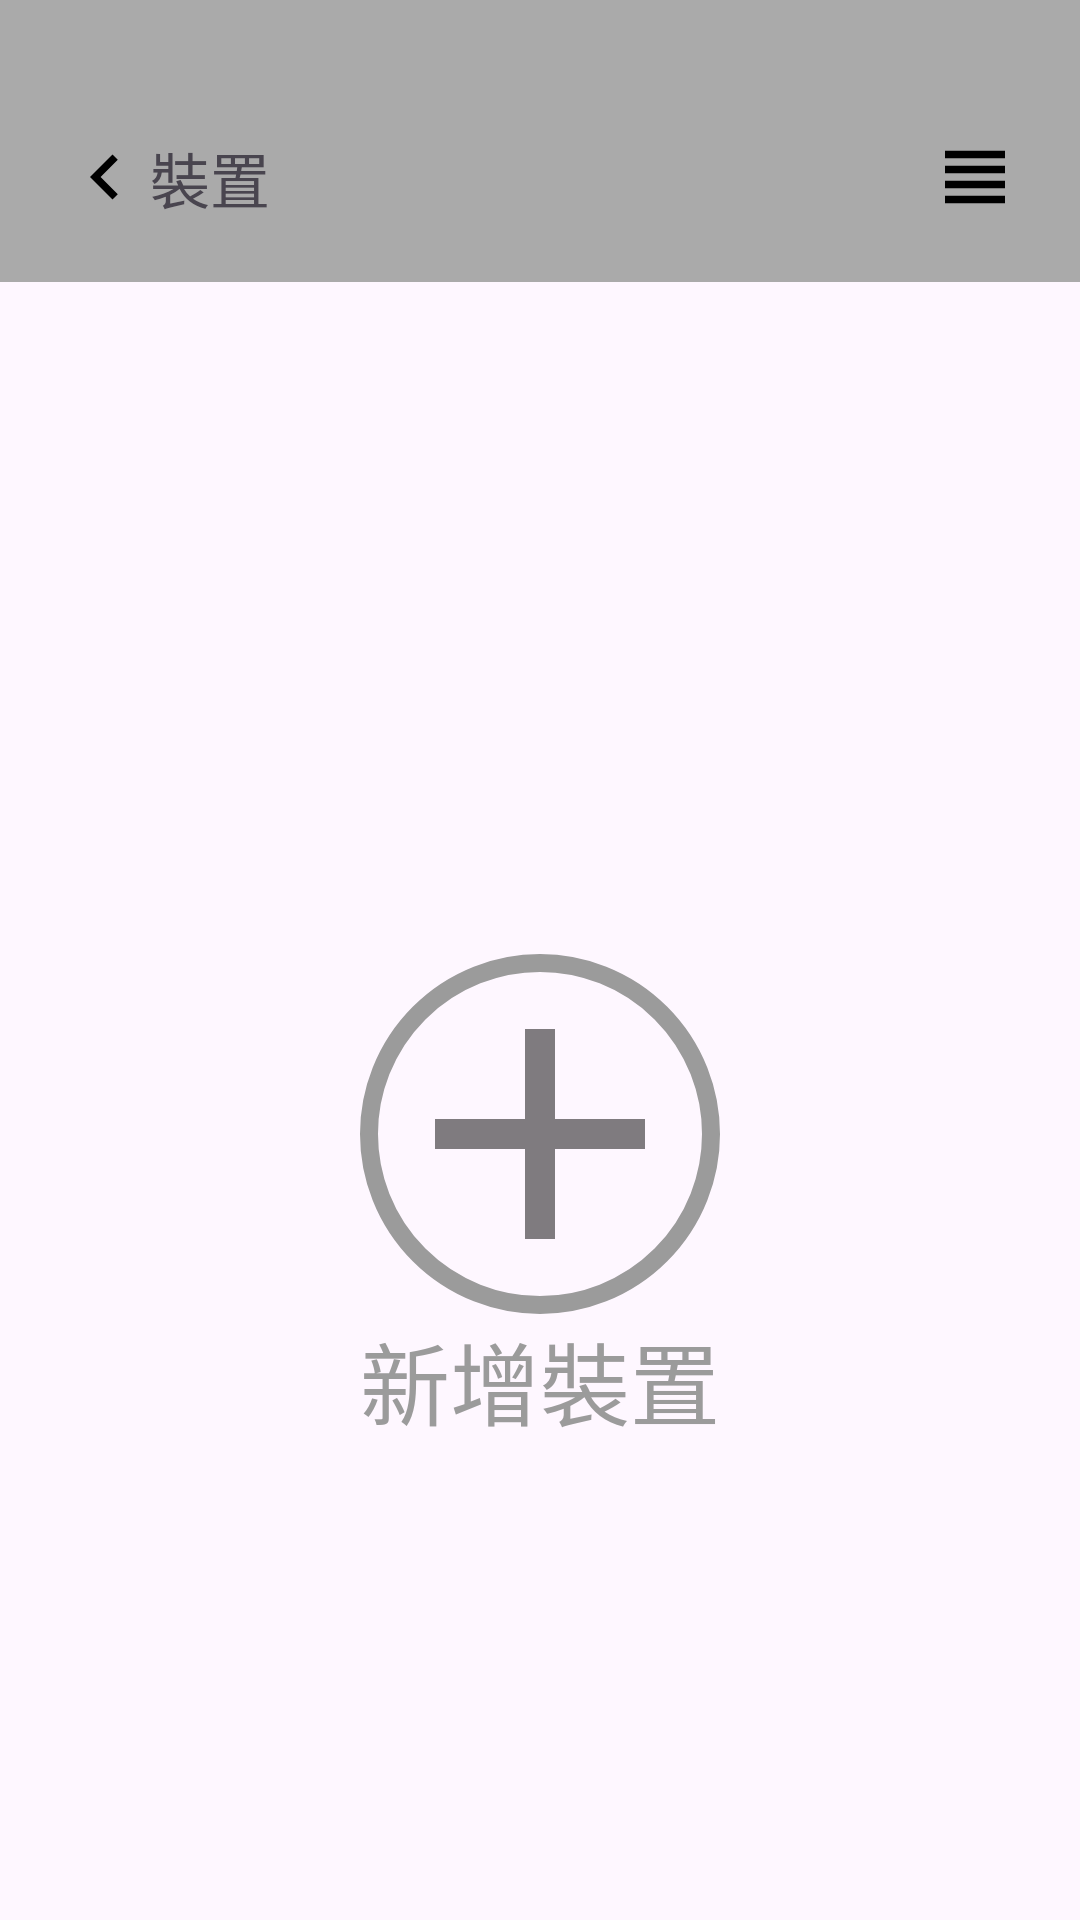

Here is an Android app screen rendered from its layout file. Give the layout XML and the strings, colors and styles it references.
<!-- AndroidManifest.xml: application theme Theme.SmartDoorbellSystemapp -->
<!-- res/layout/activity_device.xml -->
<?xml version="1.0" encoding="utf-8"?>
<LinearLayout xmlns:android="http://schemas.android.com/apk/res/android"
    xmlns:app="http://schemas.android.com/apk/res-auto"
    xmlns:tools="http://schemas.android.com/tools"
    android:id="@+id/main"
    android:layout_width="match_parent"
    android:layout_height="match_parent"
    android:orientation="vertical"
    tools:context=".MainActivity">

    
    <LinearLayout
        android:layout_width="match_parent"
        android:layout_height="wrap_content"
        android:layout_marginBottom="20dp"
        android:background="#AAA"
        android:padding="20dp">

        <ImageView
            android:id="@+id/img_back"
            android:layout_width="30dp"
            android:layout_height="30dp"
            android:layout_gravity="bottom"
            android:layout_marginTop="24dp"
            android:clickable="true"
            android:contentDescription="上一頁"
            android:focusable="true"
            android:scaleType="fitCenter"
            android:src="@drawable/icon_left" />

        <TextView
            android:layout_width="0dp"
            android:layout_height="wrap_content"
            android:layout_gravity="bottom"
            android:layout_weight="1"
            android:text="裝置"
            android:textSize="20sp" />

        <ImageView
            android:id="@+id/img_view"
            android:layout_width="30dp"
            android:layout_height="30dp"
            android:layout_gravity="bottom"
            android:layout_marginTop="24dp"
            android:clickable="true"
            android:contentDescription="其他"
            android:focusable="true"
            android:scaleType="fitCenter"
            android:src="@drawable/ic_view" />

    </LinearLayout>

    <LinearLayout
        android:layout_width="match_parent"
        android:layout_height="wrap_content"
        android:layout_marginTop="160dp"
        android:layout_marginBottom="20dp"
        android:gravity="center"
        android:orientation="vertical"

        android:padding="20dp">

        <ImageView
            android:id="@+id/profileImage"
            android:layout_width="120dp"
            android:layout_height="120dp"
            android:layout_gravity="center_horizontal"
            android:layout_marginTop="24dp"
            android:background="@drawable/circle"
            android:clickable="true"
            android:contentDescription="上傳頭像"
            android:focusable="true"
            android:scaleType="fitCenter"
            android:src="@drawable/ic_add" />

        <TextView
            android:layout_width="match_parent"
            android:layout_height="wrap_content"
            android:layout_gravity="bottom"
            android:layout_weight="1"
            android:gravity="center"
            android:text="新增裝置"
            android:textColor="#9B9B9B"
            android:textSize="30sp" />

    </LinearLayout>

</LinearLayout>
<!-- resources referenced by this layout -->
<resources>
  <!-- drawable circle (drawable) -->
  <shape xmlns:android="http://schemas.android.com/apk/res/android"
      android:shape="oval">
      <solid android:color="@android:color/transparent" />
      <stroke
          android:width="6dp"
          android:color="#9B9B9B" /> 
  </shape>
  <!-- drawable ic_add (drawable) -->
  <vector xmlns:android="http://schemas.android.com/apk/res/android" android:height="24dp" android:tint="#80000000" android:viewportHeight="24" android:viewportWidth="24" android:width="24dp">
        
      <path android:fillColor="@android:color/darker_gray" android:pathData="M19,13h-6v6h-2v-6H5v-2h6V5h2v6h6v2z"/>
      
  </vector>
  <!-- drawable ic_view (drawable) -->
  <vector xmlns:android="http://schemas.android.com/apk/res/android" android:height="24dp" android:tint="#000000" android:viewportHeight="24" android:viewportWidth="24" android:width="24dp">
  
      <path android:fillColor="@android:color/white" android:pathData="M4,15h16v-2L4,13v2zM4,19h16v-2L4,17v2zM4,11h16L20,9L4,9v2zM4,5v2h16L20,5L4,5z"/>
  
  </vector>
  <!-- drawable icon_left (drawable) -->
  <vector xmlns:android="http://schemas.android.com/apk/res/android" android:height="24dp" android:tint="#000000" android:viewportHeight="24" android:viewportWidth="24" android:width="24dp">
  
      <path android:fillColor="@android:color/white" android:pathData="M15.41,7.41L14,6l-6,6 6,6 1.41,-1.41L10.83,12z"/>
  
  </vector>
  <style name="Theme.SmartDoorbellSystemapp" parent="Base.Theme.SmartDoorbellSystemapp" />
  <style name="Base.Theme.SmartDoorbellSystemapp" parent="Theme.Material3.DayNight.NoActionBar">
          
          
      </style>
</resources>
